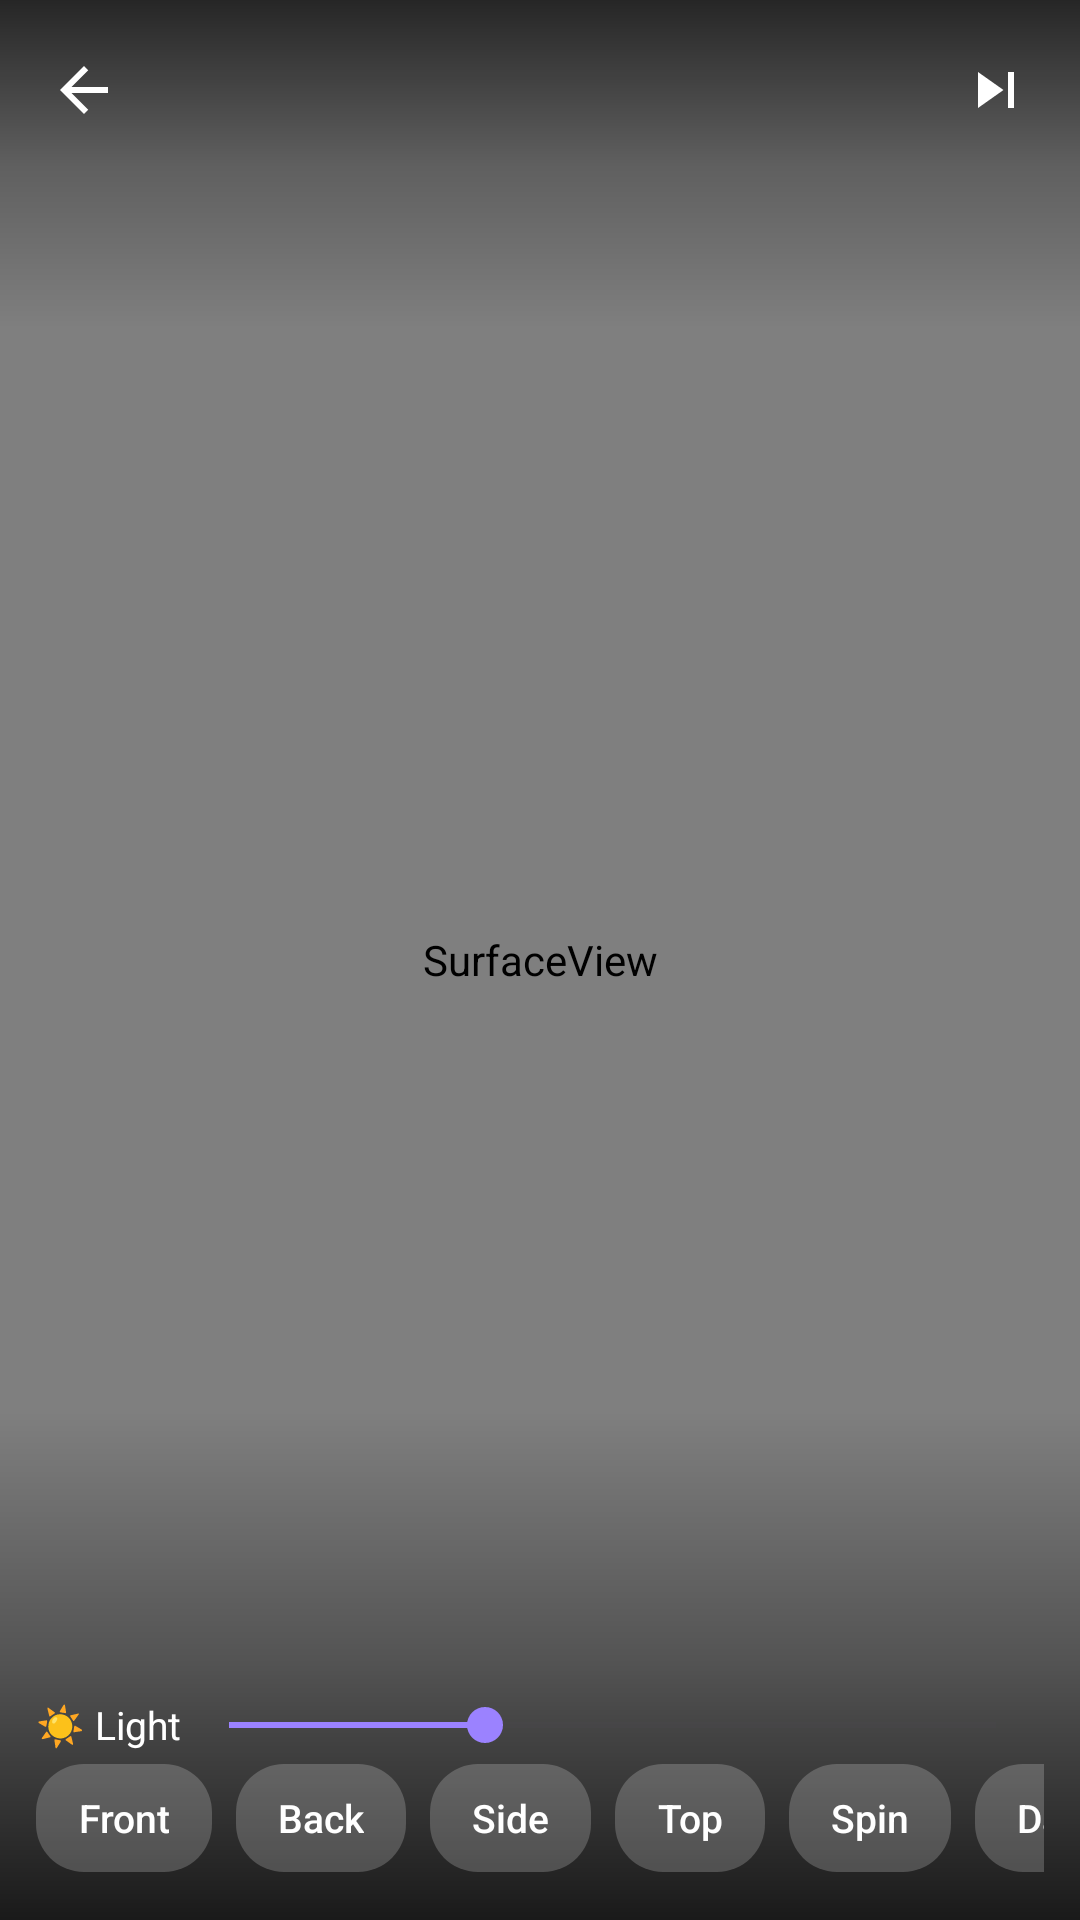

Android layout source for this screen:
<!-- AndroidManifest.xml: application theme Theme.Loopr -->
<!-- res/layout/activity_model.xml -->
<?xml version="1.0" encoding="utf-8"?>
<FrameLayout xmlns:android="http://schemas.android.com/apk/res/android"
    xmlns:app="http://schemas.android.com/apk/res-auto"
    xmlns:tools="http://schemas.android.com/tools"
    android:id="@+id/root"
    android:layout_width="match_parent"
    android:layout_height="match_parent"
    android:background="@color/black">

    <SurfaceView
        android:id="@+id/modelSurface"
        android:layout_width="match_parent"
        android:layout_height="match_parent" />

    <TextView
        android:id="@+id/message"
        android:layout_width="wrap_content"
        android:layout_height="wrap_content"
        android:layout_gravity="center"
        android:layout_marginHorizontal="32dp"
        android:background="@drawable/bg_gesture_badge"
        android:gravity="center"
        android:paddingHorizontal="16dp"
        android:paddingVertical="10dp"
        android:textColor="@color/white"
        android:textSize="15sp"
        android:visibility="gone"
        tools:visibility="visible"
        android:text="@string/model_loading" />

    <FrameLayout
        android:id="@+id/controls"
        android:layout_width="match_parent"
        android:layout_height="match_parent">

        <View
            android:layout_width="match_parent"
            android:layout_height="110dp"
            android:layout_gravity="top"
            android:background="@drawable/bg_scrim_top" />

        <View
            android:layout_width="match_parent"
            android:layout_height="170dp"
            android:layout_gravity="bottom"
            android:background="@drawable/bg_scrim_bottom" />

        <LinearLayout
            android:id="@+id/topBar"
            android:layout_width="match_parent"
            android:layout_height="wrap_content"
            android:layout_gravity="top"
            android:gravity="center_vertical"
            android:orientation="horizontal"
            android:paddingHorizontal="6dp"
            android:paddingTop="8dp">

            <ImageButton
                android:id="@+id/btnBack"
                android:layout_width="44dp"
                android:layout_height="44dp"
                android:background="?attr/selectableItemBackgroundBorderless"
                android:contentDescription="@string/back"
                android:src="@drawable/ic_back"
                app:tint="@color/white" />

            <LinearLayout
                android:layout_width="0dp"
                android:layout_height="wrap_content"
                android:layout_marginHorizontal="6dp"
                android:layout_weight="1"
                android:orientation="vertical">

                <TextView
                    android:id="@+id/title"
                    android:layout_width="match_parent"
                    android:layout_height="wrap_content"
                    android:ellipsize="end"
                    android:fontFamily="sans-serif-medium"
                    android:maxLines="1"
                    android:textColor="@color/white"
                    android:textSize="15sp" />

                <TextView
                    android:id="@+id/details"
                    android:layout_width="match_parent"
                    android:layout_height="wrap_content"
                    android:ellipsize="end"
                    android:maxLines="1"
                    android:textColor="#B3FFFFFF"
                    android:textSize="12sp" />
            </LinearLayout>

            <ImageButton
                android:id="@+id/btnPrev"
                android:layout_width="44dp"
                android:layout_height="44dp"
                android:background="?attr/selectableItemBackgroundBorderless"
                android:contentDescription="@string/previous"
                android:src="@drawable/ic_skip_prev"
                app:tint="@color/white" />

            <ImageButton
                android:id="@+id/btnNext"
                android:layout_width="44dp"
                android:layout_height="44dp"
                android:background="?attr/selectableItemBackgroundBorderless"
                android:contentDescription="@string/next"
                android:src="@drawable/ic_skip_next"
                app:tint="@color/white" />
        </LinearLayout>

        <LinearLayout
            android:id="@+id/bottomBar"
            android:layout_width="match_parent"
            android:layout_height="wrap_content"
            android:layout_gravity="bottom"
            android:orientation="vertical"
            android:paddingHorizontal="12dp"
            android:paddingBottom="12dp">

            <LinearLayout
                android:layout_width="match_parent"
                android:layout_height="wrap_content"
                android:gravity="center_vertical"
                android:orientation="horizontal">

                <TextView
                    android:layout_width="wrap_content"
                    android:layout_height="wrap_content"
                    android:text="@string/model_light"
                    android:textColor="@color/white"
                    android:textSize="13sp" />

                <SeekBar
                    android:id="@+id/lightBar"
                    android:layout_width="0dp"
                    android:layout_height="wrap_content"
                    android:layout_weight="1"
                    android:contentDescription="@string/model_light"
                    android:max="300"
                    android:progress="100" />
            </LinearLayout>

            <HorizontalScrollView
                android:layout_width="match_parent"
                android:layout_height="wrap_content"
                android:scrollbars="none">

                <LinearLayout
                    android:layout_width="wrap_content"
                    android:layout_height="wrap_content"
                    android:gravity="center_vertical"
                    android:orientation="horizontal"
                    android:paddingVertical="4dp">

                    <TextView android:id="@+id/chipFront" style="@style/Chip" android:text="@string/model_front" />
                    <TextView android:id="@+id/chipBack" style="@style/Chip" android:text="@string/model_back" />
                    <TextView android:id="@+id/chipSide" style="@style/Chip" android:text="@string/model_side" />
                    <TextView android:id="@+id/chipTop" style="@style/Chip" android:text="@string/model_top" />
                    <TextView android:id="@+id/chipSpin" style="@style/Chip" android:text="@string/model_spin" />
                    <TextView android:id="@+id/chipBackground" style="@style/Chip" android:text="@string/model_bg_dark" />
                    <TextView android:id="@+id/chipReset" style="@style/Chip" android:text="@string/model_reset" />
                </LinearLayout>
            </HorizontalScrollView>
        </LinearLayout>
    </FrameLayout>
</FrameLayout>
<!-- resources referenced by this layout -->
<resources>
  <color name="black">#FF000000</color>
  <color name="white">#FFFFFFFF</color>
  <!-- drawable bg_gesture_badge (drawable) -->
  <shape xmlns:android="http://schemas.android.com/apk/res/android" android:shape="rectangle">
    <solid android:color="#B3000000"/>
    <corners android:radius="12dp"/>
  </shape>
  <!-- drawable bg_scrim_bottom (drawable) -->
  <shape xmlns:android="http://schemas.android.com/apk/res/android" android:shape="rectangle">
    <gradient android:angle="90" android:startColor="#CC000000" android:centerColor="#59000000" android:endColor="#00000000"/>
  </shape>
  <!-- drawable bg_scrim_top (drawable) -->
  <shape xmlns:android="http://schemas.android.com/apk/res/android" android:shape="rectangle">
    <gradient android:angle="270" android:startColor="#B3000000" android:centerColor="#40000000" android:endColor="#00000000"/>
  </shape>
  <!-- drawable ic_back (drawable) -->
  <vector xmlns:android="http://schemas.android.com/apk/res/android"
      android:width="24dp" android:height="24dp"
      android:viewportWidth="24" android:viewportHeight="24"
      android:tint="#FFFFFFFF">
    <path android:fillColor="#FFFFFFFF" android:pathData="M20,11H7.83l5.59,-5.59L12,4l-8,8 8,8 1.41,-1.41L7.83,13H20z"/>
  </vector>
  <!-- drawable ic_skip_next (drawable) -->
  <vector xmlns:android="http://schemas.android.com/apk/res/android"
      android:width="24dp" android:height="24dp"
      android:viewportWidth="24" android:viewportHeight="24"
      android:tint="#FFFFFFFF">
    <path android:fillColor="#FFFFFFFF" android:pathData="M6,18l8.5,-6L6,6v12zM16,6v12h2V6z"/>
  </vector>
  <string name="back">Back</string>
  <string name="model_back">Back</string>
  <string name="model_bg_dark">Dark</string>
  <string name="model_front">Front</string>
  <string name="model_light">☀ Light</string>
  <string name="model_loading">Loading model…</string>
  <string name="model_reset">Reset</string>
  <string name="model_side">Side</string>
  <string name="model_spin">Spin</string>
  <string name="model_top">Top</string>
  <string name="next">Next</string>
  <string name="previous">Previous</string>
  <style name="Chip">
          <item name="android:layout_width">wrap_content</item>
          <item name="android:layout_height">36dp</item>
          <item name="android:layout_marginEnd">8dp</item>
          <item name="android:gravity">center</item>
          <item name="android:background">@drawable/bg_chip</item>
          <item name="android:paddingHorizontal">14dp</item>
          <item name="android:drawablePadding">6dp</item>
          <item name="android:textColor">@color/white</item>
          <item name="android:textSize">13sp</item>
          <item name="android:fontFamily">sans-serif-medium</item>
          <item name="android:clickable">true</item>
          <item name="android:focusable">true</item>
          <item name="android:maxLines">1</item>
      </style>
  <!-- drawable bg_chip (drawable) -->
  <shape xmlns:android="http://schemas.android.com/apk/res/android" android:shape="rectangle">
    <solid android:color="#33FFFFFF"/>
    <corners android:radius="16dp"/>
  </shape>
  <color name="brand">#7C5CFF</color>
  <color name="on_brand">#FFFFFF</color>
  <color name="brand_dark">#6646E6</color>
  <color name="brand_light">#9B82FF</color>
  <color name="light_bg">#FBF9FF</color>
  <color name="light_surface">#FFFFFF</color>
  <color name="light_surface_variant">#EDE9F4</color>
  <color name="light_on_surface">#1B1B22</color>
  <color name="light_on_surface_variant">#5A5867</color>
</resources>
